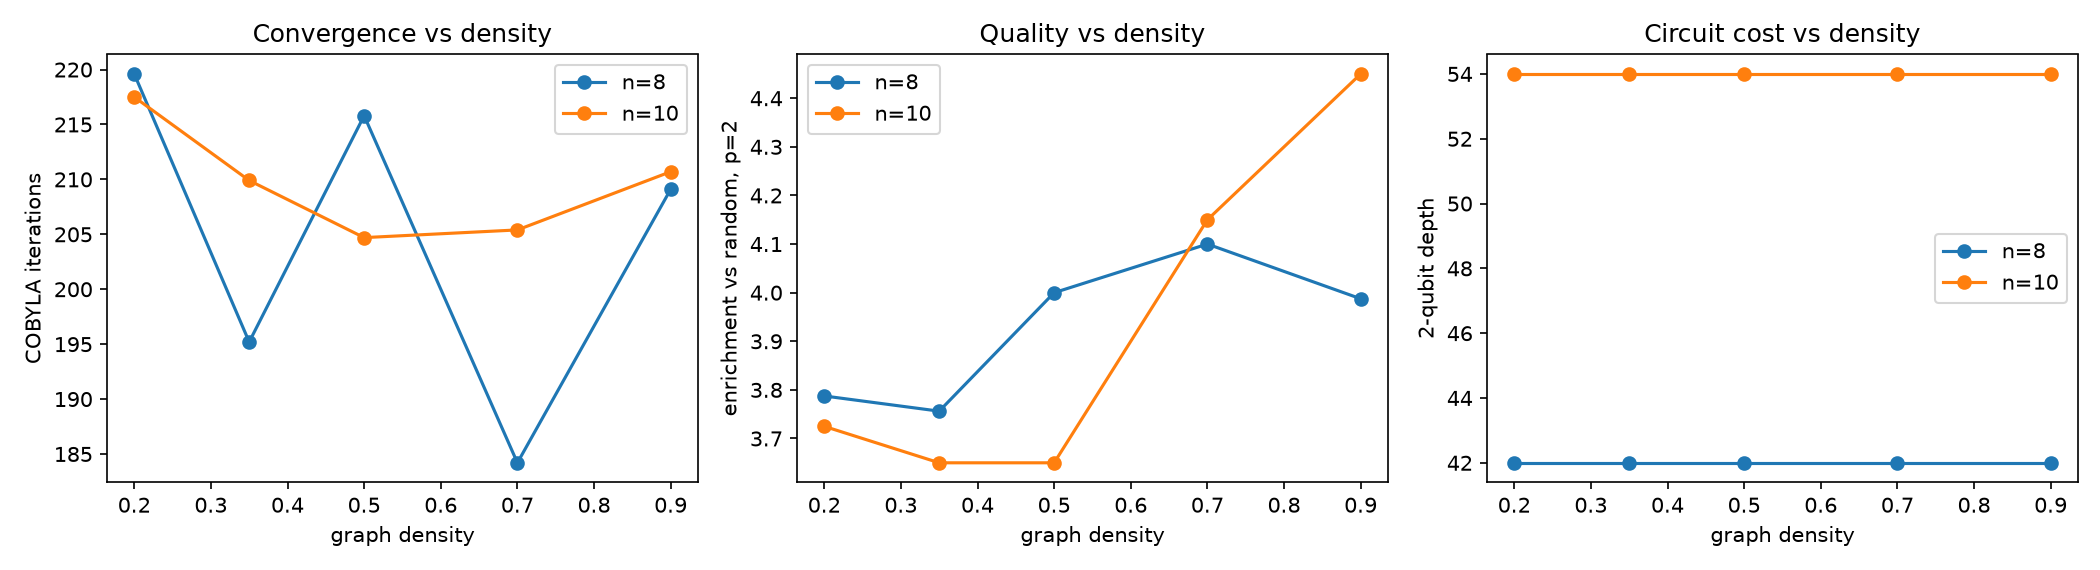

The file beside this chart, header and first rows:
n, density, seed, edges, p_optimal, enrichment, final_obj, iters_to_converge, evals, found_opt, two_q_gates, two_q_depth
8, 0.2, 0, 7, 0.01196, 3.062, 0.003521, 154, 300, True, 112, 42
8, 0.2, 1, 7, 0.01807, 4.625, 0.006161, 236, 300, True, 112, 42
8, 0.2, 2, 7, 0.01562, 4.0, 0.009193, 255, 300, True, 112, 42
8, 0.2, 3, 7, 0.01562, 4.0, 0.004673, 203, 300, True, 112, 42
8, 0.2, 4, 7, 0.01514, 3.875, 0.008053, 267, 300, True, 112, 42
8, 0.2, 5, 7, 0.01123, 2.875, 0.005073, 258, 300, True, 112, 42
8, 0.2, 6, 7, 0.02173, 5.562, 0.00532, 281, 300, True, 112, 42
8, 0.2, 7, 7, 0.01538, 3.938, 0.00501, 172, 300, True, 112, 42
8, 0.2, 8, 7, 0.01245, 3.188, 0.003793, 241, 300, True, 112, 42
8, 0.2, 9, 7, 0.01074, 2.75, 0.006016, 129, 300, True, 112, 42
8, 0.35, 0, 10, 0.01294, 3.312, 0.004772, 110, 300, True, 112, 42
8, 0.35, 1, 10, 0.01807, 4.625, 0.006677, 162, 300, True, 112, 42
8, 0.35, 2, 10, 0.01611, 4.125, 0.01012, 203, 300, True, 112, 42
8, 0.35, 3, 10, 0.01562, 4.0, 0.004672, 216, 300, True, 112, 42
8, 0.35, 4, 10, 0.01514, 3.875, 0.00879, 180, 300, True, 112, 42
8, 0.35, 5, 10, 0.0105, 2.688, 0.004985, 229, 300, True, 112, 42
8, 0.35, 6, 10, 0.01953, 5.0, 0.005907, 286, 300, True, 112, 42
8, 0.35, 7, 10, 0.01514, 3.875, 0.005483, 184, 300, True, 112, 42
8, 0.35, 8, 10, 0.0127, 3.25, 0.004369, 247, 300, True, 112, 42
8, 0.35, 9, 10, 0.01099, 2.812, 0.006477, 135, 300, True, 112, 42
8, 0.5, 0, 14, 0.01367, 3.5, 0.006669, 202, 300, True, 112, 42
8, 0.5, 1, 14, 0.01978, 5.062, 0.008355, 207, 300, True, 112, 42
8, 0.5, 2, 14, 0.01709, 4.375, 0.01022, 235, 300, True, 112, 42
8, 0.5, 3, 14, 0.01636, 4.188, 0.004664, 189, 300, True, 112, 42
8, 0.5, 4, 14, 0.01562, 4.0, 0.008742, 211, 300, True, 112, 42
8, 0.5, 5, 14, 0.01099, 2.812, 0.00448, 273, 300, True, 112, 42
8, 0.5, 6, 14, 0.01904, 4.875, 0.005805, 278, 300, True, 112, 42
8, 0.5, 7, 14, 0.01538, 3.938, 0.006099, 209, 300, True, 112, 42
8, 0.5, 8, 14, 0.01733, 4.438, 0.004411, 212, 300, True, 112, 42
8, 0.5, 9, 14, 0.01099, 2.812, 0.006337, 142, 300, True, 112, 42
8, 0.7, 0, 20, 0.01196, 3.062, 0.006117, 138, 300, True, 112, 42
8, 0.7, 1, 20, 0.02051, 5.25, 0.009744, 167, 300, True, 112, 42
8, 0.7, 2, 20, 0.01733, 4.438, 0.01201, 157, 300, True, 112, 42
8, 0.7, 3, 20, 0.01587, 4.062, 0.004561, 183, 300, True, 112, 42
8, 0.7, 4, 20, 0.01465, 3.75, 0.009832, 141, 300, True, 112, 42
8, 0.7, 5, 20, 0.01318, 3.375, 0.004113, 243, 300, True, 112, 42
8, 0.7, 6, 20, 0.02246, 5.75, 0.007059, 265, 300, True, 112, 42
8, 0.7, 7, 20, 0.01538, 3.938, 0.006195, 208, 300, True, 112, 42
8, 0.7, 8, 20, 0.01782, 4.562, 0.005952, 221, 300, True, 112, 42
8, 0.7, 9, 20, 0.01099, 2.812, 0.006856, 119, 300, True, 112, 42
8, 0.9, 0, 25, 0.01294, 3.312, 0.008148, 204, 300, True, 112, 42
8, 0.9, 1, 25, 0.02148, 5.5, 0.01212, 166, 300, True, 112, 42
8, 0.9, 2, 25, 0.01709, 4.375, 0.0133, 217, 300, True, 112, 42
8, 0.9, 3, 25, 0.01587, 4.062, 0.004563, 183, 300, True, 112, 42
8, 0.9, 4, 25, 0.01245, 3.188, 0.01033, 181, 300, True, 112, 42
8, 0.9, 5, 25, 0.01318, 3.375, 0.003834, 224, 300, True, 112, 42
8, 0.9, 6, 25, 0.01978, 5.062, 0.009591, 268, 300, True, 112, 42
8, 0.9, 7, 25, 0.01514, 3.875, 0.009827, 211, 300, True, 112, 42
8, 0.9, 8, 25, 0.01782, 4.562, 0.006414, 250, 300, True, 112, 42
8, 0.9, 9, 25, 0.01001, 2.562, 0.007811, 187, 300, True, 112, 42
10, 0.2, 0, 9, 0.005127, 5.25, 0.00683, 270, 300, True, 180, 54
10, 0.2, 1, 9, 0.002686, 2.75, 0.005529, 216, 300, True, 180, 54
10, 0.2, 2, 9, 0.004639, 4.75, 0.008945, 218, 300, True, 180, 54
10, 0.2, 3, 9, 0.003418, 3.5, 0.006884, 239, 300, True, 180, 54
10, 0.2, 4, 9, 0.002441, 2.5, 0.004016, 237, 300, True, 180, 54
10, 0.2, 5, 9, 0.004639, 4.75, 0.005161, 191, 300, True, 180, 54
10, 0.2, 6, 9, 0.002686, 2.75, 0.002997, 222, 300, True, 180, 54
10, 0.2, 7, 9, 0.003906, 4.0, 0.005419, 231, 300, True, 180, 54
10, 0.2, 8, 9, 0.00415, 4.25, 0.002791, 158, 300, True, 180, 54
10, 0.2, 9, 9, 0.002686, 2.75, 0.005985, 193, 300, True, 180, 54
... 40 more rows
